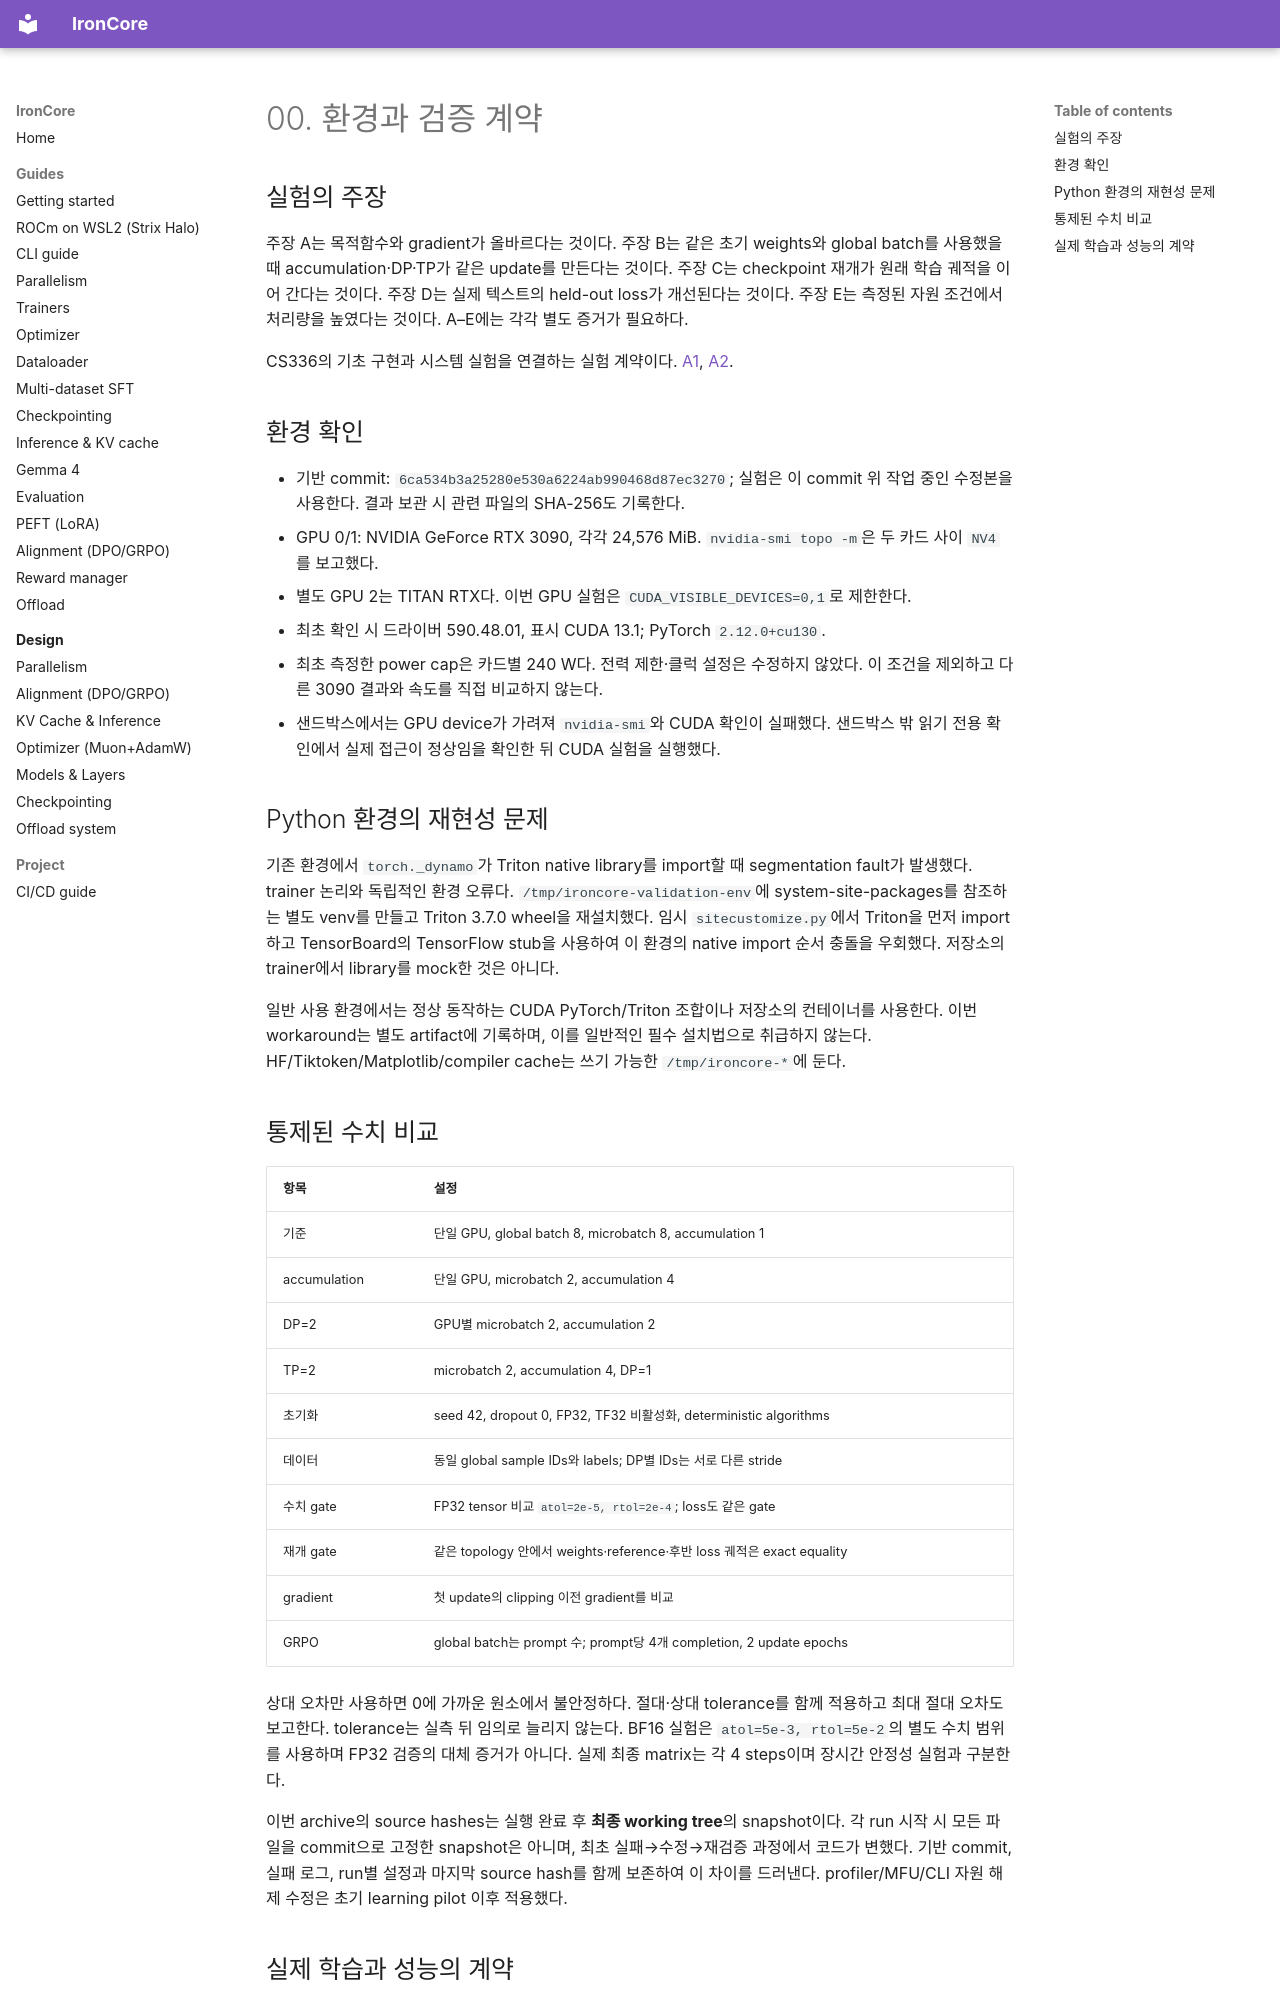

repository: haanjack/ironcore · page: notes/00-experiment-contract/index.html · generator: mkdocs

# 00. 환경과 검증 계약

## 실험의 주장

주장 A는 목적함수와 gradient가 올바르다는 것이다. 주장 B는 같은 초기 weights와 global batch를 사용했을 때 accumulation·DP·TP가 같은 update를 만든다는 것이다. 주장 C는 checkpoint 재개가 원래 학습 궤적을 이어 간다는 것이다. 주장 D는 실제 텍스트의 held-out loss가 개선된다는 것이다. 주장 E는 측정된 자원 조건에서 처리량을 높였다는 것이다. A–E에는 각각 별도 증거가 필요하다.

CS336의 기초 구현과 시스템 실험을 연결하는 실험 계약이다. [A1](https://github.com/stanford-cs336/assignment1-basics/blob/main/cs336_assignment1_basics.pdf), [A2](https://github.com/stanford-cs336/assignment2-systems/blob/main/cs336_assignment2_systems.pdf).

## 환경 확인

- 기반 commit: `6ca534b3a25280e530a6224ab990468d87ec3270`; 실험은 이 commit 위 작업 중인 수정본을 사용한다. 결과 보관 시 관련 파일의 SHA-256도 기록한다.
- GPU 0/1: NVIDIA GeForce RTX 3090, 각각 24,576 MiB. `nvidia-smi topo -m`은 두 카드 사이 `NV4`를 보고했다.
- 별도 GPU 2는 TITAN RTX다. 이번 GPU 실험은 `CUDA_VISIBLE_DEVICES=0,1`로 제한한다.
- 최초 확인 시 드라이버 590.48.01, 표시 CUDA 13.1; PyTorch `2.12.0+cu130`.
- 최초 측정한 power cap은 카드별 240 W다. 전력 제한·클럭 설정은 수정하지 않았다. 이 조건을 제외하고 다른 3090 결과와 속도를 직접 비교하지 않는다.
- 샌드박스에서는 GPU device가 가려져 `nvidia-smi`와 CUDA 확인이 실패했다. 샌드박스 밖 읽기 전용 확인에서 실제 접근이 정상임을 확인한 뒤 CUDA 실험을 실행했다.

## Python 환경의 재현성 문제

기존 환경에서 `torch._dynamo`가 Triton native library를 import할 때 segmentation fault가 발생했다. trainer 논리와 독립적인 환경 오류다. `/tmp/ironcore-validation-env`에 system-site-packages를 참조하는 별도 venv를 만들고 Triton 3.7.0 wheel을 재설치했다. 임시 `sitecustomize.py`에서 Triton을 먼저 import하고 TensorBoard의 TensorFlow stub을 사용하여 이 환경의 native import 순서 충돌을 우회했다. 저장소의 trainer에서 library를 mock한 것은 아니다.

일반 사용 환경에서는 정상 동작하는 CUDA PyTorch/Triton 조합이나 저장소의 컨테이너를 사용한다. 이번 workaround는 별도 artifact에 기록하며, 이를 일반적인 필수 설치법으로 취급하지 않는다. HF/Tiktoken/Matplotlib/compiler cache는 쓰기 가능한 `/tmp/ironcore-*`에 둔다.

## 통제된 수치 비교

| 항목 | 설정 |
|---|---|
| 기준 | 단일 GPU, global batch 8, microbatch 8, accumulation 1 |
| accumulation | 단일 GPU, microbatch 2, accumulation 4 |
| DP=2 | GPU별 microbatch 2, accumulation 2 |
| TP=2 | microbatch 2, accumulation 4, DP=1 |
| 초기화 | seed 42, dropout 0, FP32, TF32 비활성화, deterministic algorithms |
| 데이터 | 동일 global sample IDs와 labels; DP별 IDs는 서로 다른 stride |
| 수치 gate | FP32 tensor 비교 `atol=2e-5, rtol=2e-4`; loss도 같은 gate |
| 재개 gate | 같은 topology 안에서 weights·reference·후반 loss 궤적은 exact equality |
| gradient | 첫 update의 clipping 이전 gradient를 비교 |
| GRPO | global batch는 prompt 수; prompt당 4개 completion, 2 update epochs |

상대 오차만 사용하면 0에 가까운 원소에서 불안정하다. 절대·상대 tolerance를 함께 적용하고 최대 절대 오차도 보고한다. tolerance는 실측 뒤 임의로 늘리지 않는다. BF16 실험은 `atol=5e-3, rtol=5e-2`의 별도 수치 범위를 사용하며 FP32 검증의 대체 증거가 아니다. 실제 최종 matrix는 각 4 steps이며 장시간 안정성 실험과 구분한다.

이번 archive의 source hashes는 실행 완료 후 **최종 working tree**의 snapshot이다. 각 run 시작 시 모든 파일을 commit으로 고정한 snapshot은 아니며, 최초 실패→수정→재검증 과정에서 코드가 변했다. 기반 commit, 실패 로그, run별 설정과 마지막 source hash를 함께 보존하여 이 차이를 드러낸다. profiler/MFU/CLI 자원 해제 수정은 초기 learning pilot 이후 적용했다.
